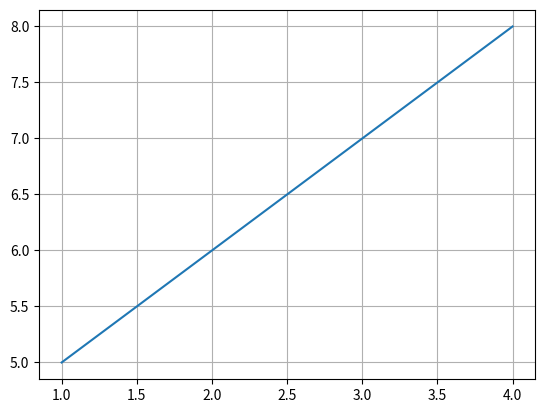
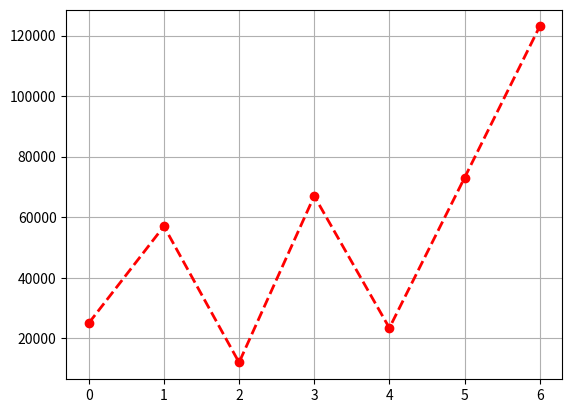
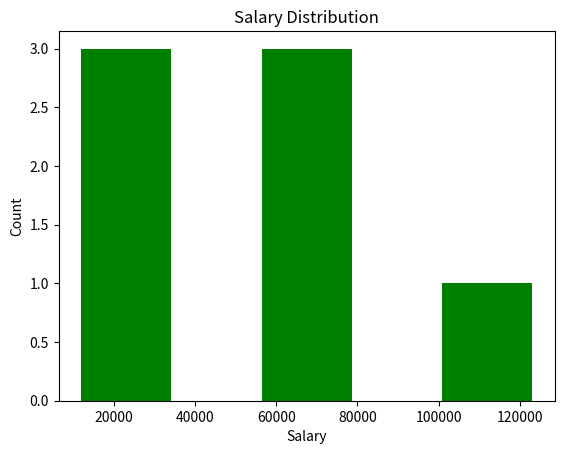
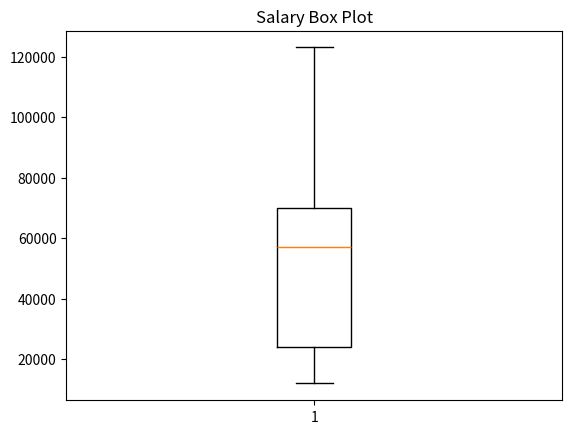
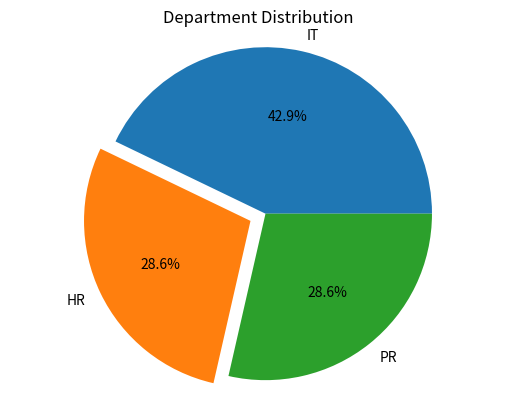
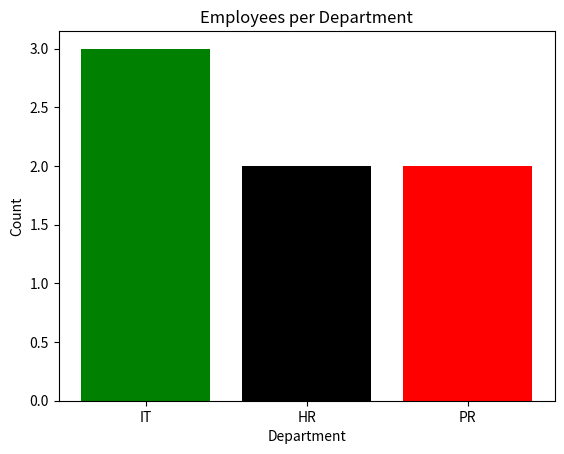
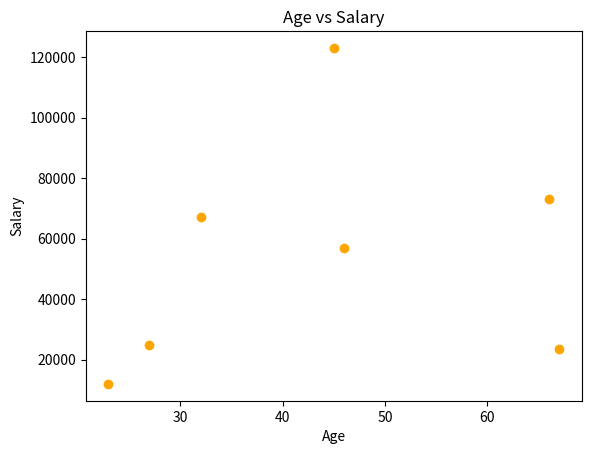
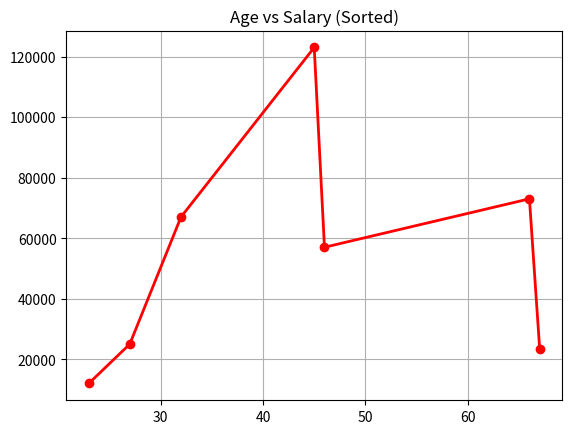
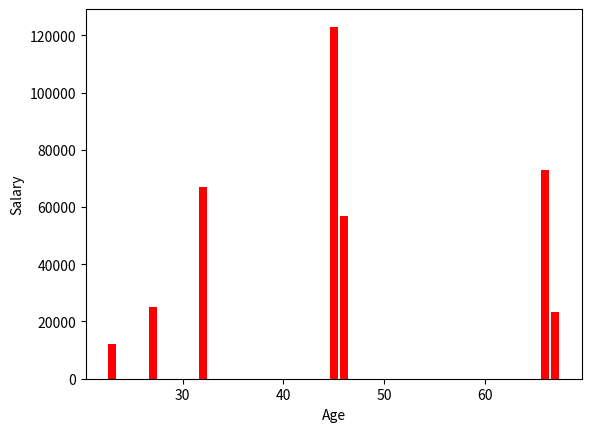
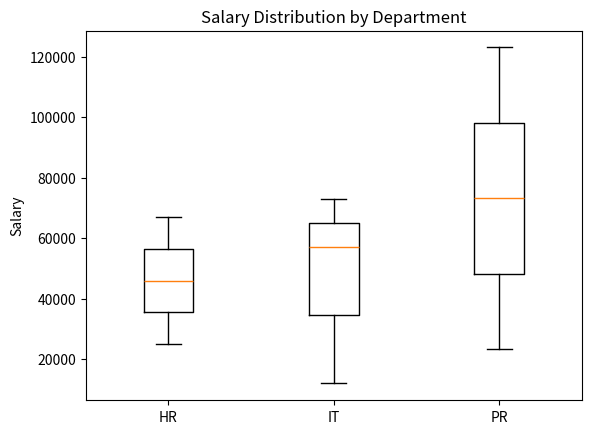
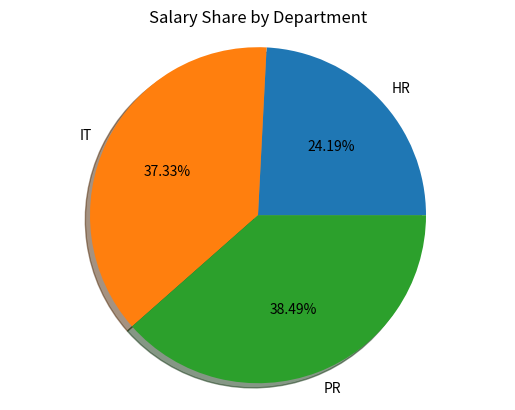
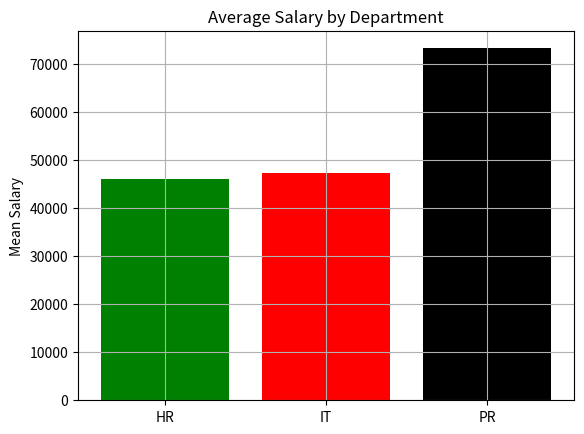
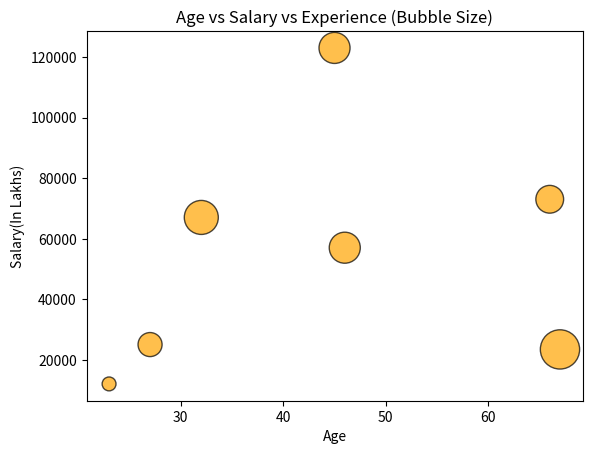
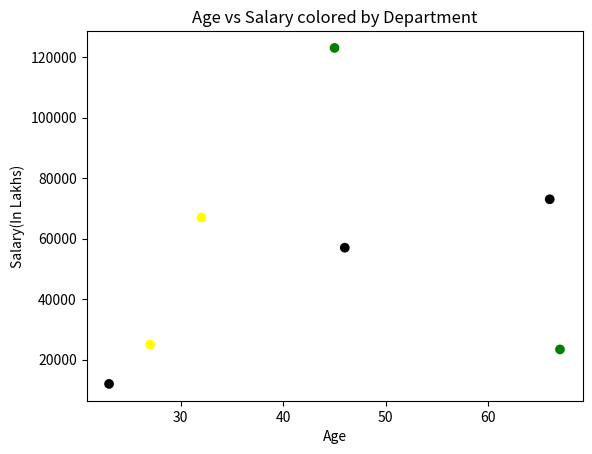
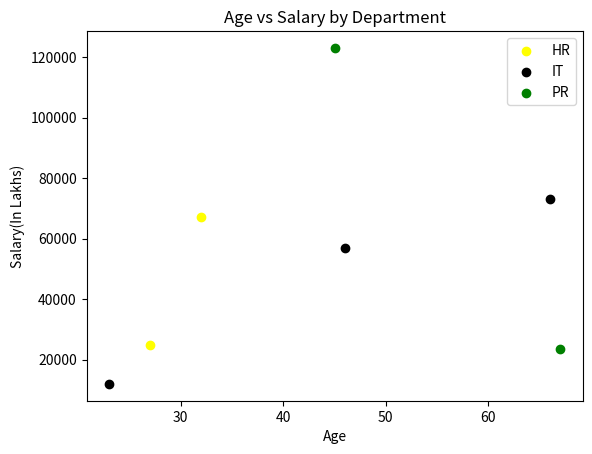

Write Python code to recreate these figures, in order.
# ============================================================
#                    MATPLOTLIB IN PYTHON
# ============================================================
# Matplotlib is a third-party library for creating visualizations.
#
# TWO WAYS TO USE IT:
#   1. pyplot API  -- simpler, most common, use this 90% of the time
#   2. Object Oriented API -- more control, used for complex subplots
#
# We use pyplot API here.
# INSTALL: pip install matplotlib
# IMPORT:  import matplotlib.pyplot as plt
#
# TYPES OF ANALYSIS:
#   Univariate  -- one variable at a time (age, salary, dept)
#   Bivariate   -- relationship between two variables
#   Multivariate-- relationship between three or more variables
# ============================================================

import matplotlib.pyplot as plt
import pandas as pd

# basic plot to understand how plt.plot() works:
x = [1, 2, 3, 4]
y = [5, 6, 7, 8]

# pairs each x with its y and plots those points connected by a line:
# (1,5), (2,6), (3,7), (4,8)
plt.plot(x, y)
plt.grid()      # adds grid lines to the graph
plt.show()      # renders and displays the graph in a separate window
# NOTE: plt.show() returns None -- no point printing it


# ============================================================
#                    COMMON PLOT PARAMETERS
# ============================================================
# These parameters work across most plot types:
#
#   color      -- color of the line or bar ('red', 'green', '#FF5733')
#   marker     -- dot/symbol at each data point ('o', 's', '^', '*')
#   linestyle  -- style of the line ('-', '--', ':', '-.')
#   linewidth  -- thickness of the line (1, 2, 3...)
#   label      -- name shown in legend
#   alpha      -- transparency (0.0 = invisible, 1.0 = solid)
#   bins       -- number of bars in a histogram
#   edgecolors -- border color of markers or bars
#
# After plotting, these functions add context:
#   plt.title('...')    -- title at top
#   plt.xlabel('...')   -- label for x axis
#   plt.ylabel('...')   -- label for y axis
#   plt.grid()          -- adds grid lines
#   plt.legend()        -- shows labels as a legend box
#   plt.show()          -- renders the final graph
# ============================================================


# ============================================================
#             UNIVARIATE ANALYSIS -- ONE VARIABLE
# ============================================================
# Focus on understanding ONE column at a time.
# Either numerical (salary, age) or categorical (dept, yes/no).
# ============================================================

data = {
    'Salary(In Lakhs)': [25000, 57000, 12000, 67000, 23400, 73000, 123000]
}
df_data = pd.DataFrame(data)


# ------------------------------------------------------------
# Univariate Numerical
# ------------------------------------------------------------

# 1. Line Plot
# ------------
# Shows trend or pattern of a single numerical variable.
# x axis = index (row number by default), y axis = value.
# Good for seeing how values rise and fall across records.

plt.plot(df_data['Salary(In Lakhs)'],
         color='red',
         marker='o',        # 'o' puts a circle dot at each actual data point
         linestyle='--',    # '--' makes a dashed line instead of solid
         linewidth=2)       # thickness of the line
plt.grid()
plt.show()


# 2. Histogram
# ------------
# Shows the DISTRIBUTION of a numerical variable.
# Divides the range of values into buckets (bins) and counts
# how many values fall into each bucket.
# Good for answering: where are most values concentrated?
#
# bins=5 means divide the salary range into 5 equal buckets.
# Each bar height = number of people with salary in that range.

plt.hist(df_data['Salary(In Lakhs)'], bins=5, color='green')
plt.xlabel('Salary')
plt.ylabel('Count')
plt.title('Salary Distribution')
plt.show()

# HOW bins WORKS:
# salary range is roughly 12000 to 123000
# bins=5 divides this into 5 equal ranges
# each bar shows how many salaries fall in that range
# fewer bins = wider bars, more general picture
# more bins = narrower bars, more detailed picture


# 3. Box Plot
# -----------
# Shows the SPREAD and OUTLIERS of a numerical variable.
# This is the one you said you didn't understand -- explained fully here.
#
# A box plot shows 5 things:
#
#   |          <- top whisker    = maximum value (excluding outliers)
#   +---------+
#   |         |  <- top of box  = Q3 (75th percentile)
#   |---------|  <- line inside = median (middle value, Q2)
#   |         |  <- bottom of box = Q1 (25th percentile)
#   +---------+
#   |          <- bottom whisker = minimum value (excluding outliers)
#   o           <- dots beyond whiskers = OUTLIERS
#
# Q1 = 25% of values are below this
# Q3 = 75% of values are below this
# IQR = Q3 - Q1 (the box height -- shows where middle 50% of data lives)
# Whiskers extend to 1.5 * IQR beyond Q1 and Q3
# Any value beyond whiskers is plotted as a dot = OUTLIER
#
# WHAT TO READ FROM IT:
# - Tall box = data is spread out
# - Short box = data is clustered tightly
# - Median line near top = most values are low, a few are very high
# - Dots = outliers that are unusually high or low

plt.boxplot(df_data['Salary(In Lakhs)'])
plt.title('Salary Box Plot')
plt.show()


# ------------------------------------------------------------
# Univariate Categorical
# ------------------------------------------------------------
# For columns with categories like department, yes/no, region.

df_data['Dept'] = ['HR', 'IT', 'IT', 'HR', 'PR', 'IT', 'PR']

# value_counts() -- counts how many times each category appears:
count = df_data['Dept'].value_counts()
print(count)
# IT    3
# HR    2
# PR    2


# 1. Pie Chart
# ------------
# Shows each category as a SLICE of a circle.
# Slice size = proportion of that category in the total.
# Good for showing "what percentage is each category".
#
# count        = the values (sizes of slices)
# labels       = category names shown on the chart
# autopct      = format for percentage shown inside each slice
#                '%1.1f' means 1 decimal place (e.g. 42.9%)
# explode      = pulls a slice out to highlight it
#                [0, 0.1, 0] means pull the 2nd slice out by 0.1
# plt.axis('equal') = makes the circle perfectly round not oval

plt.pie(count,
        labels=count.index,
        autopct='%1.1f%%',
        explode=[0, 0.1, 0])
plt.axis('equal')
plt.title('Department Distribution')
plt.show()


# 2. Bar Chart (Count Plot)
# -------------------------
# Shows each category as a BAR, height = count of that category.
# Good for comparing counts across categories.
#
# count.index = category names for x axis
# count       = heights of bars (the counts)

plt.bar(count.index, count, color=['green', 'black', 'red'])
plt.xlabel('Department')
plt.ylabel('Count')
plt.title('Employees per Department')
plt.show()


# ============================================================
#           BIVARIATE ANALYSIS -- TWO VARIABLES
# ============================================================
# Understand the RELATIONSHIP between two columns.
# Three combinations:
#   Numerical vs Numerical   -- scatter, line, bar
#   Numerical vs Categorical -- boxplot, pie, bar
# ============================================================

df_data['age'] = [27, 46, 23, 32, 67, 66, 45]


# ------------------------------------------------------------
# Bivariate -- Numerical vs Numerical
# ------------------------------------------------------------

# 1. Scatter Plot
# ---------------
# Each row becomes a DOT on the graph.
# x = one numerical column, y = another numerical column.
# Good for seeing if two variables are RELATED (correlated).
# Pattern of dots rising = positive correlation (older = higher salary)
# Pattern of dots falling = negative correlation
# Random dots = no clear relationship

plt.scatter(df_data['age'], df_data['Salary(In Lakhs)'], color='orange')
plt.xlabel('Age')
plt.ylabel('Salary')
plt.title('Age vs Salary')
plt.show()


# 2. Line Plot (two variables)
# ----------------------------
# Shows the relationship as a connected line.
# PROBLEM: if data is not sorted by x axis, the line jumps randomly.
# SOLUTION: sort by the x axis column first before plotting.

sort_age = df_data.sort_values('age')   # sort by age first
plt.plot(sort_age['age'],
         sort_age['Salary(In Lakhs)'],
         color='red',
         marker='o',
         linewidth=2)
plt.grid()
plt.title('Age vs Salary (Sorted)')
plt.show()

# WITHOUT sorting: line connects rows in original order -- messy zigzag
# WITH sorting: line connects in age order -- smooth left-to-right trend


# 3. Bar Chart (two numerical)
# ----------------------------
# Each bar represents one record.
# x = age (or any category), height = salary.

plt.bar(sort_age['age'], sort_age['Salary(In Lakhs)'], color='red')
plt.xlabel('Age')
plt.ylabel('Salary')
plt.show()


# ------------------------------------------------------------
# Bivariate -- Numerical vs Categorical
# ------------------------------------------------------------
# Split numerical data by category and compare distributions.
# First filter salary for each department:

hr_sal = df_data[df_data['Dept'] == 'HR']['Salary(In Lakhs)']
it_sal = df_data[df_data['Dept'] == 'IT']['Salary(In Lakhs)']
pr_sal = df_data[df_data['Dept'] == 'PR']['Salary(In Lakhs)']


# 1. Box Plot (multiple categories)
# ----------------------------------
# Shows salary spread for EACH department side by side.
# Now you can compare: which dept has higher salaries?
# Which dept has more variation? Which has outliers?
# Same box plot rules apply -- but now one box per category.

plt.boxplot([hr_sal, it_sal, pr_sal], labels=['HR', 'IT', 'PR'])
plt.ylabel('Salary')
plt.title('Salary Distribution by Department')
plt.show()

# READ IT AS:
# taller box = more salary variation within that dept
# higher median line = generally higher salaries
# dots = outlier employees earning unusually high or low


# 2. Pie Chart (salary share per dept)
# -------------------------------------
# Shows what PERCENTAGE of total salary each dept takes.
# groupby() adds up all salaries per department first.
# shadow=True adds a shadow effect behind the pie.

salary_by_dept = df_data.groupby('Dept')['Salary(In Lakhs)'].sum()
print(salary_by_dept)

plt.pie(salary_by_dept,
        labels=salary_by_dept.index,
        autopct='%1.2f%%',
        shadow=True)
plt.axis('equal')
plt.title('Salary Share by Department')
plt.show()


# 3. Bar Chart (mean salary per dept)
# ------------------------------------
# Calculate mean salary for each department manually.
# Then plot each dept as a bar with height = mean salary.
# Good for comparing average performance across categories.

hr_mean = sum(hr_sal) / len(hr_sal)
it_mean = sum(it_sal) / len(it_sal)
pr_mean = sum(pr_sal) / len(pr_sal)

plt.bar(['HR', 'IT', 'PR'],
        [hr_mean, it_mean, pr_mean],
        color=['green', 'red', 'black'])
plt.ylabel('Mean Salary')
plt.title('Average Salary by Department')
plt.grid()
plt.show()


# ============================================================
#          MULTIVARIATE ANALYSIS -- 3+ VARIABLES
# ============================================================
# Visualize three or more variables in a single chart.
# Achieved by mapping the third variable to size or color.
# ============================================================

df_data['Experience'] = [3, 5, 1, 6, 8, 4, 5]


# 1. Bubble Plot
# --------------
# Like a scatter plot but adds a THIRD variable as bubble SIZE.
# x = age, y = salary, SIZE of bubble = experience.
# Larger bubble = more experience.
# Good for seeing three numerical variables at once.
#
# s = size of each bubble -- multiply by 10 to make visible
# edgecolors = border color of each bubble

plt.scatter(df_data['age'],
            df_data['Salary(In Lakhs)'],
            s=df_data['Experience'] * 100,  # size mapped to experience
            color='orange',
            edgecolors='black',
            alpha=0.7)                      # slight transparency so bubbles dont fully overlap
plt.title('Age vs Salary vs Experience (Bubble Size)')
plt.xlabel('Age')
plt.ylabel('Salary(In Lakhs)')
plt.show()

# READ IT AS:
# position on x = age, position on y = salary
# size of bubble = experience
# a big bubble high on the chart = experienced AND high salary


# 2. Scatter Plot with Color per Category
# ----------------------------------------
# x = age, y = salary, COLOR of dot = department.
# Adds a categorical third variable using color mapping.
#
# .map({'HR': 'yellow', ...}) converts dept names to colors
# c = color array, one color per row

dept_colors = df_data['Dept'].map({'HR': 'yellow', 'IT': 'black', 'PR': 'green'})

plt.scatter(df_data['age'],
            df_data['Salary(In Lakhs)'],
            c=dept_colors)
plt.title('Age vs Salary colored by Department')
plt.xlabel('Age')
plt.ylabel('Salary(In Lakhs)')
plt.show()


# 3. Scatter with Legend (correct way)
# --------------------------------------
# The above approach loses department labels in the legend.
# To get a proper legend, loop over each department separately
# and plot each group individually with a label.
# plt.legend() then picks up those labels automatically.

color_map = {'HR': 'yellow', 'IT': 'black', 'PR': 'green'}

for dept, color in color_map.items():      # .items() not .item() -- common typo
    df_dept = df_data[df_data['Dept'] == dept]
    plt.scatter(df_dept['age'],            # plot only THIS dept's data
                df_dept['Salary(In Lakhs)'],
                c=color,
                label=dept)                # label is used by legend()

plt.title('Age vs Salary by Department')
plt.xlabel('Age')
plt.ylabel('Salary(In Lakhs)')
plt.legend()    # now shows HR, IT, PR with their colors
plt.show()

# WHY LOOP INSTEAD OF ONE SCATTER:
# If you plot all rows at once with c=dept_colors, matplotlib
# does not know which color belongs to which department label.
# By plotting each department separately with its own label,
# matplotlib can build the legend correctly.


# ============================================================
#                   QUICK REFERENCE SUMMARY
# ============================================================
#
#  Analysis Type      Chart            Use When
#  ──────────────────────────────────────────────────────────────
#  Univariate Num     Line plot        See trend across records
#  Univariate Num     Histogram        See distribution of values
#  Univariate Num     Box plot         See spread and outliers
#  Univariate Cat     Pie chart        See category proportions
#  Univariate Cat     Bar chart        Compare category counts
#  Bivariate N-N      Scatter plot     See correlation between 2 nums
#  Bivariate N-N      Line plot        Trend between 2 nums (sort first)
#  Bivariate N-C      Box plot         Compare spread across categories
#  Bivariate N-C      Bar chart        Compare mean per category
#  Bivariate N-C      Pie chart        Compare total share per category
#  Multivariate       Bubble plot      3 numerical vars (size = 3rd)
#  Multivariate       Colored scatter  2 numerical + 1 categorical
#
#  Box Plot cheat sheet:
#  ──────────────────────────────────────────────────────────────
#  Top whisker    = max (within 1.5 * IQR)
#  Top of box     = Q3 (75th percentile)
#  Line in box    = median
#  Bottom of box  = Q1 (25th percentile)
#  Bottom whisker = min (within 1.5 * IQR)
#  Dots outside   = outliers
#
#  Common Rules:
#  ──────────────────────────────────────────────────────────────
#  1. Always call plt.show() at the end to render the graph
#  2. Sort data by x axis before line plot with two variables
#  3. Use plt.legend() only when labels are assigned in scatter/plot
#  4. Loop per category when you need a legend in scatter plot
#  5. color_map.items() not .item() -- common typo
#  6. autopct='%1.1f%%' -- double %% needed for literal % sign
#
# ============================================================
